The GitHub repository JairAssisDev/YOLO contains a labelled image folder "dataset" with 5 categories: ear ventilation tube, foreign object in ear, otitis externa, pseudo membranes, tympanoskleros. Examples follow, each with its label.

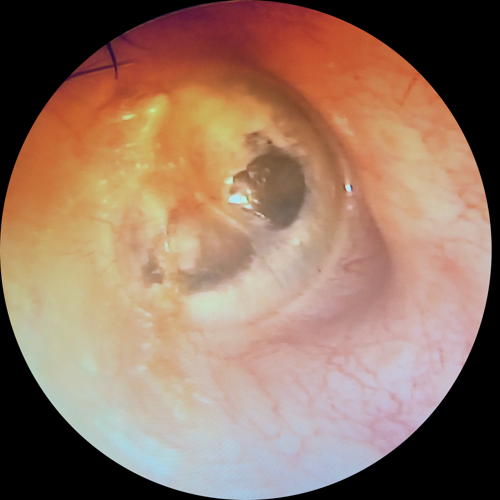
Label: pseudo membranes

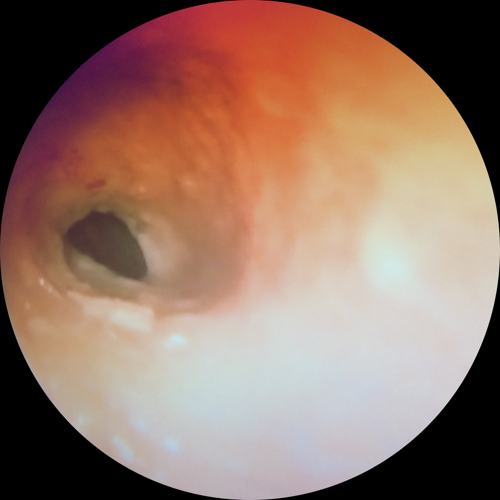
Label: ear ventilation tube

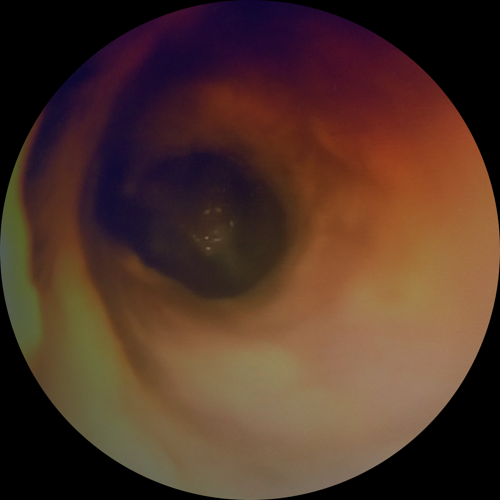
Label: otitis externa

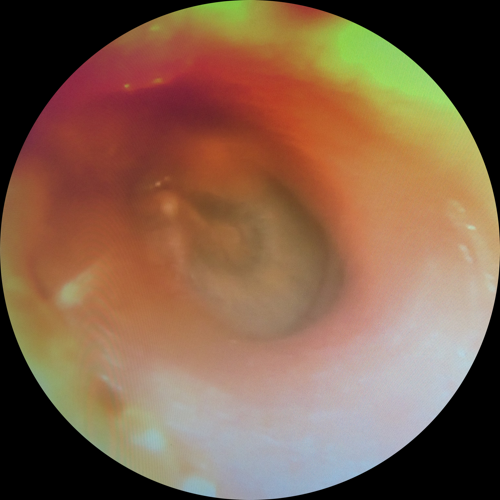
Label: tympanoskleros

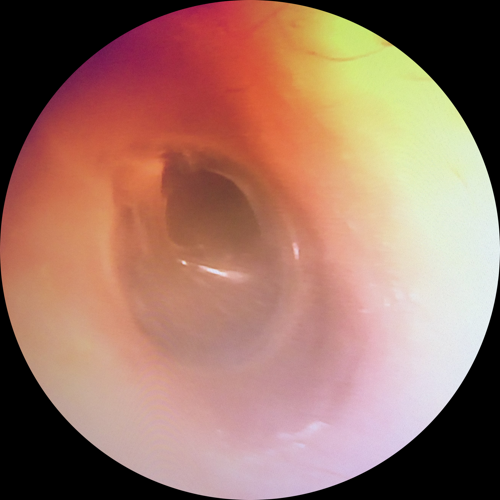
Label: pseudo membranes

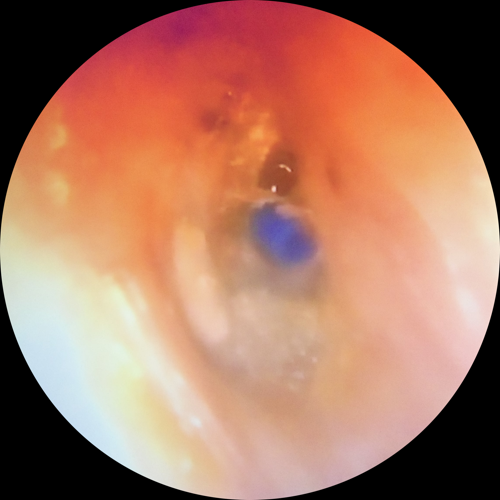
Label: ear ventilation tube
